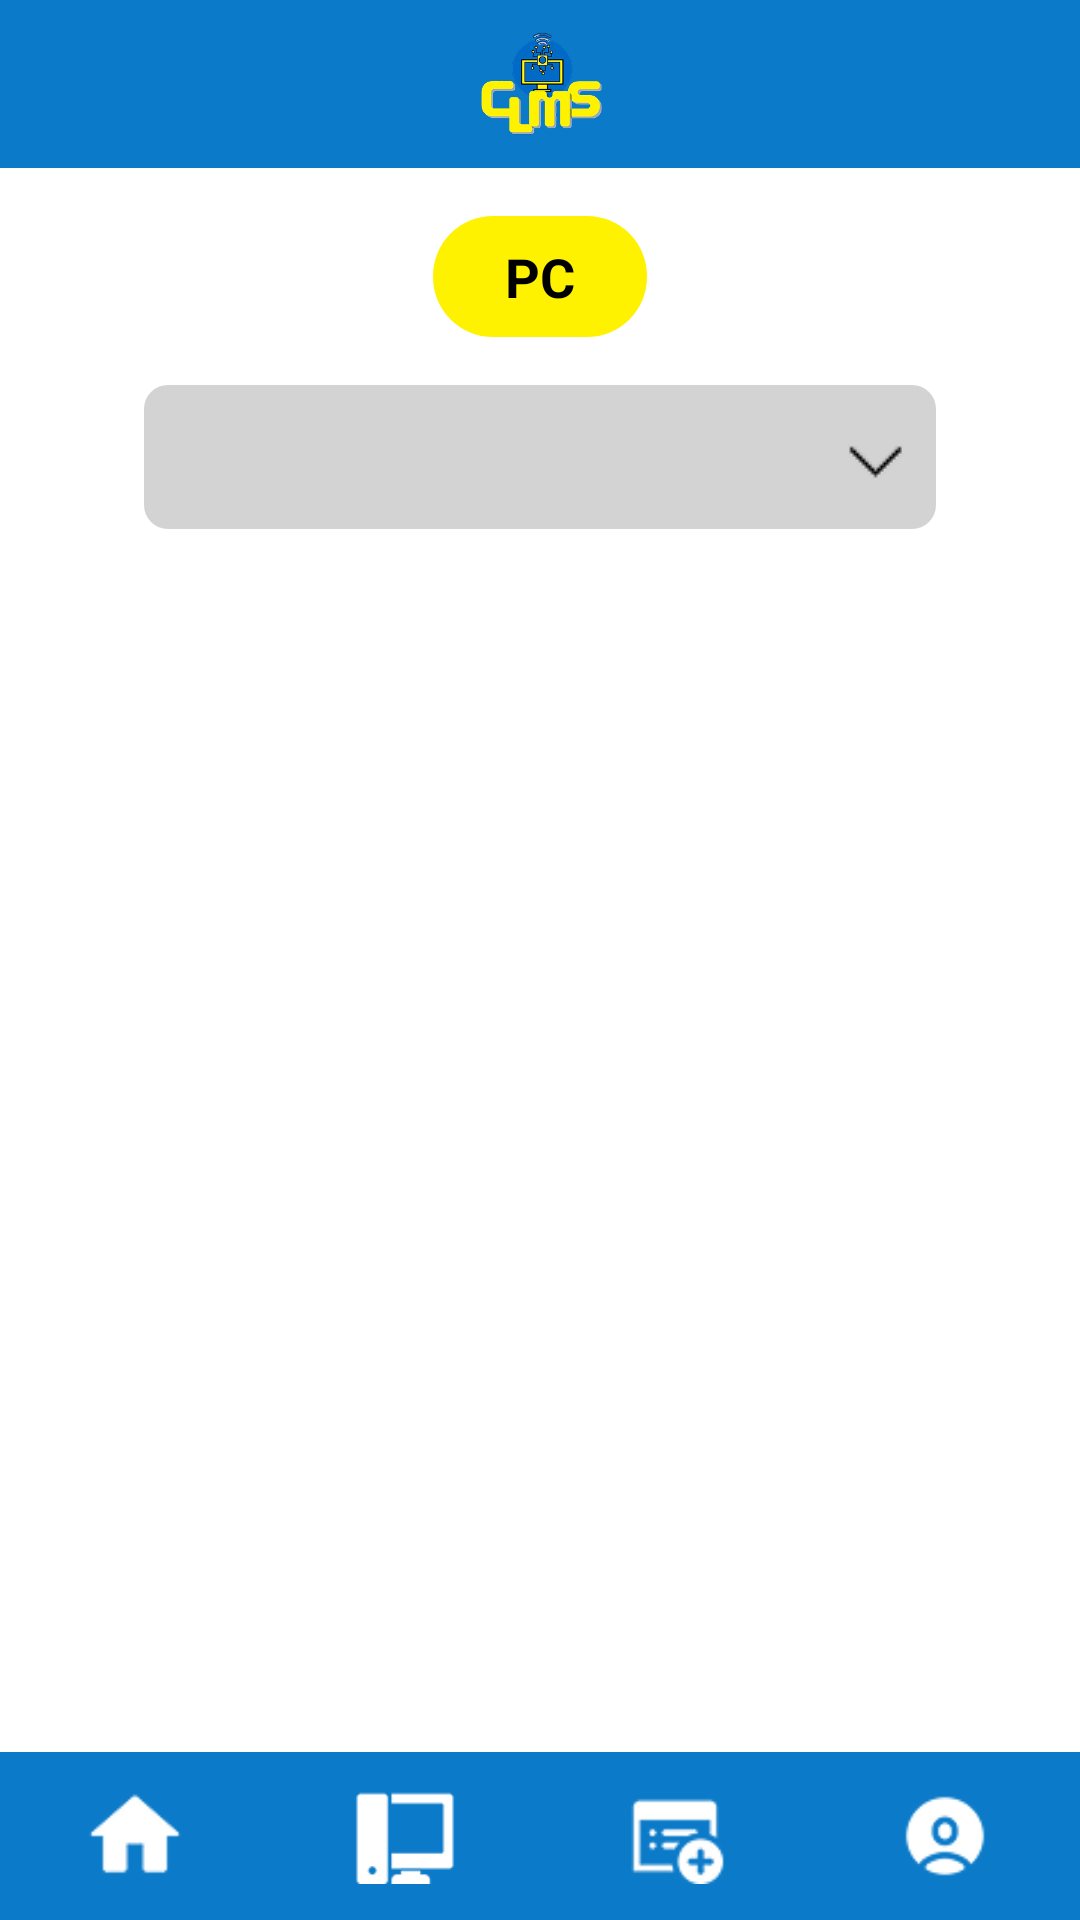

Layout XML and referenced resources for this Android screen:
<!-- AndroidManifest.xml: application theme Theme.CLMS -->
<!-- res/layout/activity_select_pc2.xml -->
<?xml version="1.0" encoding="utf-8"?>
<LinearLayout xmlns:android="http://schemas.android.com/apk/res/android"
    xmlns:tools="http://schemas.android.com/tools"
    android:id="@+id/main"
    android:layout_width="match_parent"
    android:layout_height="match_parent"
    android:orientation="vertical"
    android:background="#FFF"
    android:fitsSystemWindows="true">

    
    <LinearLayout
        android:layout_width="match_parent"
        android:layout_height="56dp"
        android:background="#0B7AC8"
        android:gravity="center">

        <ImageView
            android:layout_width="60dp"
            android:layout_height="40dp"
            android:src="@drawable/clmslogo"
            android:contentDescription="Logo" />
    </LinearLayout>

    
    <LinearLayout
        android:layout_width="match_parent"
        android:layout_height="0dp"
        android:layout_weight="1"
        android:orientation="vertical"
        android:padding="16dp"
        android:gravity="center_horizontal">

        
        <TextView
            android:id="@+id/labNameTextView"
            android:layout_width="wrap_content"
            android:layout_height="wrap_content"
            android:text="PC"
            android:textColor="@color/black"
            android:textSize="18sp"
            android:textStyle="bold"
            android:background="@drawable/rounded_yellow_background"
            android:paddingStart="24dp"
            android:paddingEnd="24dp"
            android:paddingTop="8dp"
            android:paddingBottom="8dp"
            android:layout_gravity="center_horizontal"
            android:layout_marginBottom="16dp"/>

        
        <Spinner
            android:id="@+id/computerSpinner"
            android:layout_width="match_parent"
            android:layout_height="48dp"
            android:layout_marginHorizontal="32dp"
            android:background="@drawable/custom_spinner_background"
            android:popupBackground="@android:color/white"
            android:dropDownWidth="match_parent"
            android:spinnerMode="dropdown" />

    </LinearLayout>

    
    <LinearLayout
        android:layout_width="match_parent"
        android:layout_height="56dp"
        android:orientation="horizontal"
        android:background="#0B7AC8"
        android:gravity="center">

        <ImageView
            android:id="@+id/homeIcon"
            android:layout_width="0dp"
            android:layout_height="32dp"
            android:layout_weight="1"
            android:src="@drawable/home"
            android:tint="@color/white"
            android:contentDescription="Home" />

        <ImageView
            android:id="@+id/returnToPCIcon"
            android:layout_width="0dp"
            android:layout_height="32dp"
            android:layout_weight="1"
            android:src="@drawable/computers"
            android:tint="@color/white"
            android:contentDescription="Return to PC" />

        <ImageView
            android:id="@+id/issueIcon"
            android:layout_width="0dp"
            android:layout_height="32dp"
            android:layout_weight="1"
            android:src="@drawable/imageissue"
            android:tint="@color/white"
            android:contentDescription="History" />

        <ImageView
            android:id="@+id/profileIcon"
            android:layout_width="0dp"
            android:layout_height="32dp"
            android:layout_weight="1"
            android:src="@drawable/imageprofile"
            android:tint="@color/white"
            android:contentDescription="Profile" />
    </LinearLayout>
</LinearLayout>
<!-- resources referenced by this layout -->
<resources>
  <color name="black">#FF000000</color>
  <color name="white">#FFFFFFFF</color>
  <!-- drawable clmslogo: png bitmap (drawable, 33191 bytes) -->
  <!-- drawable computers: png bitmap (drawable, 1484 bytes) -->
  <!-- drawable custom_spinner_background (drawable) -->
  <?xml version="1.0" encoding="utf-8"?>
  <layer-list xmlns:android="http://schemas.android.com/apk/res/android">
      <item>
          <shape android:shape="rectangle">
              <solid android:color="#D3D3D3"/>
              <corners android:radius="8dp"/>
          </shape>
      </item>
      <item
          android:gravity="end|center_vertical"
          android:width="24dp"
          android:height="24dp"
          android:right="8dp">
          <bitmap
              android:src="@drawable/arrow"
              android:gravity="center" />
      </item>
  </layer-list>
  <!-- drawable home: png bitmap (drawable, 997 bytes) -->
  <!-- drawable imageissue: png bitmap (drawable, 1704 bytes) -->
  <!-- drawable imageprofile: png bitmap (drawable, 1651 bytes) -->
  <!-- drawable rounded_yellow_background (drawable) -->
  <?xml version="1.0" encoding="utf-8"?>
  <shape xmlns:android="http://schemas.android.com/apk/res/android">
      <solid android:color="@color/yellow"/>
      <corners android:radius="20dp"/>
  </shape>
  <style name="Theme.CLMS" parent="Base.Theme.CLMS" />
  <!-- drawable arrow: png bitmap (drawable, 253 bytes) -->
  <color name="yellow">#FFF200</color>
  <style name="Base.Theme.CLMS" parent="Theme.Material3.DayNight.NoActionBar">
          
          
      </style>
</resources>
